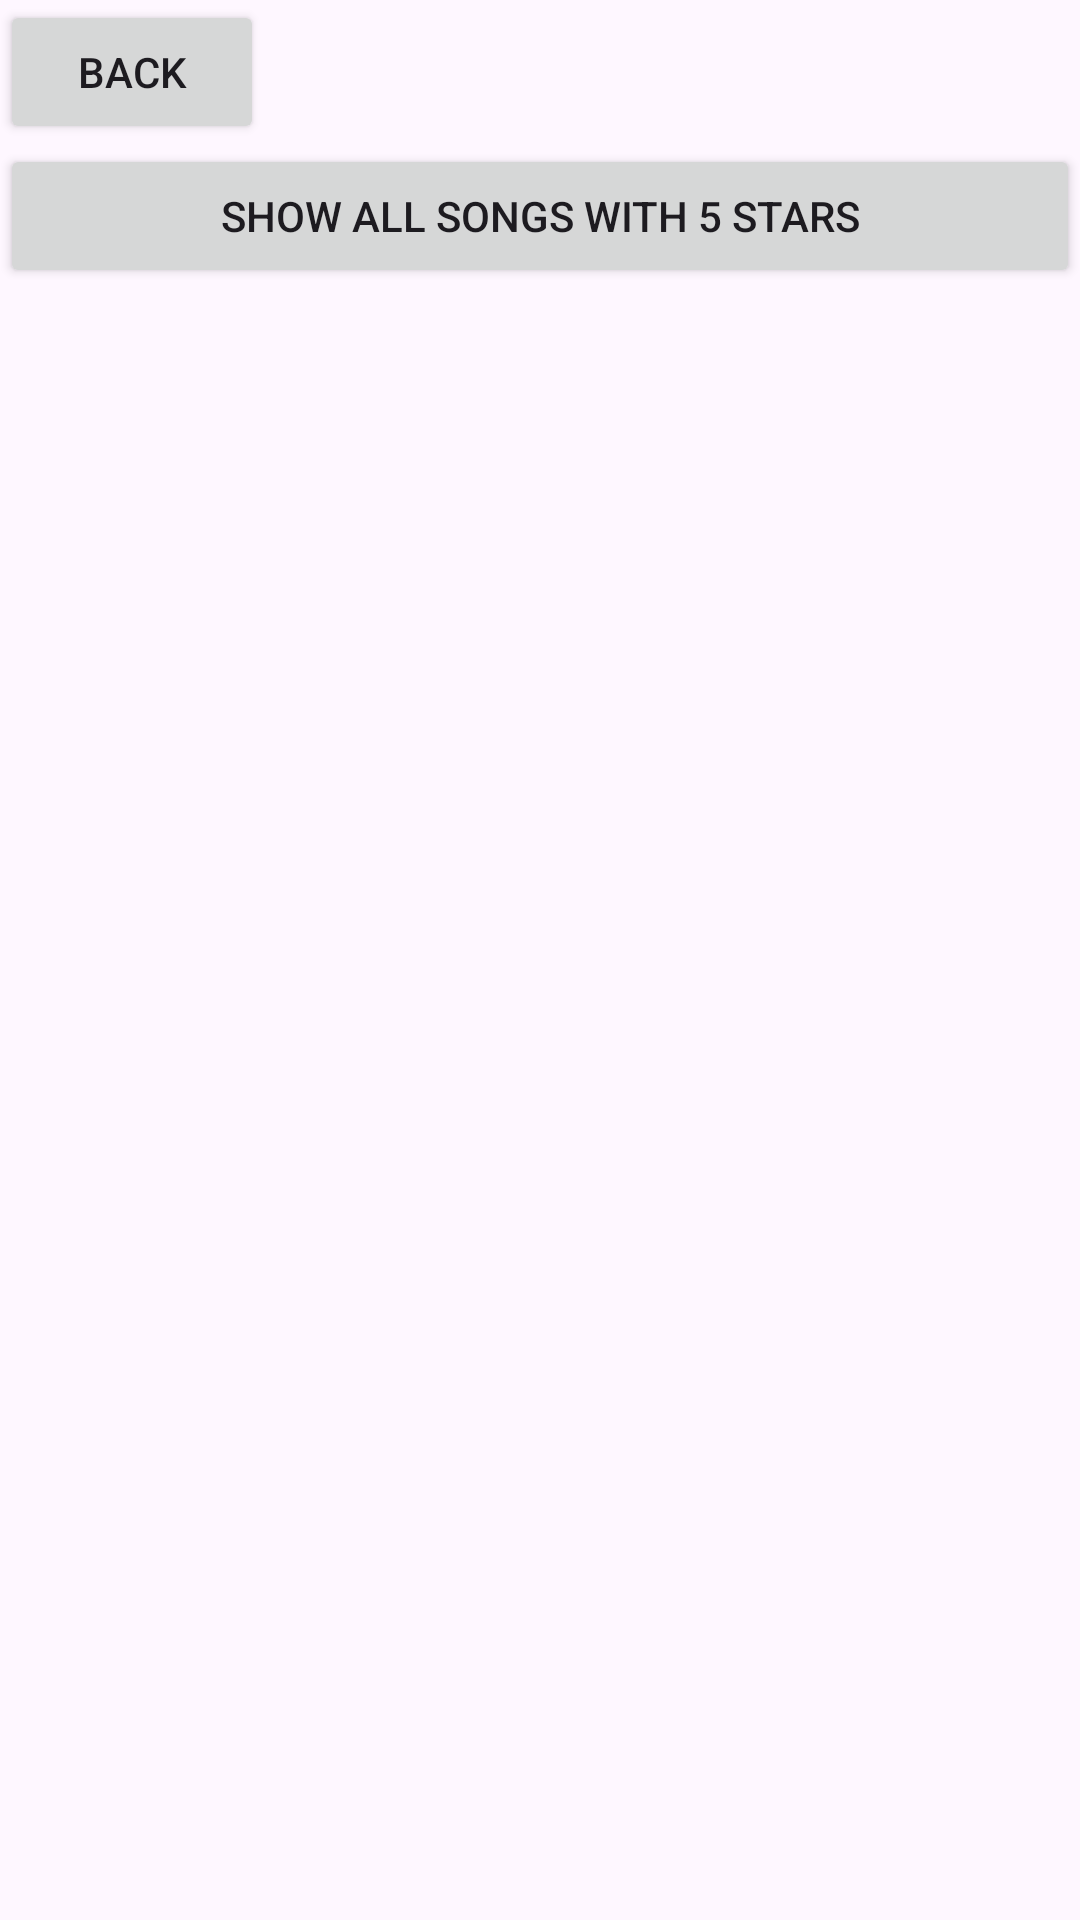

The Android layout XML behind this screen, and the referenced resources:
<!-- AndroidManifest.xml: application theme Theme.SongRating -->
<!-- res/layout/activity_song_list.xml -->
<?xml version="1.0" encoding="utf-8"?>
<LinearLayout xmlns:android="http://schemas.android.com/apk/res/android"
    android:layout_width="match_parent"
    android:layout_height="match_parent"
    android:orientation="vertical">


    <Button
        android:id="@+id/btn_back"
        android:layout_width="wrap_content"
        android:layout_height="wrap_content"
        android:text="BACK" />

    <Button
        android:id="@+id/btn5stars"
        android:layout_width="match_parent"
        android:layout_height="wrap_content"
        android:text="SHOW ALL SONGS WITH 5 STARS" />

    <ListView
        android:id="@+id/lv"
        android:layout_width="match_parent"
        android:layout_height="match_parent">

    </ListView>

</LinearLayout>
<!-- resources referenced by this layout -->
<resources>
  <style name="Theme.SongRating" parent="Base.Theme.SongRating" />
  <style name="Base.Theme.SongRating" parent="Theme.Material3.DayNight.NoActionBar">
          
          
      </style>
</resources>
